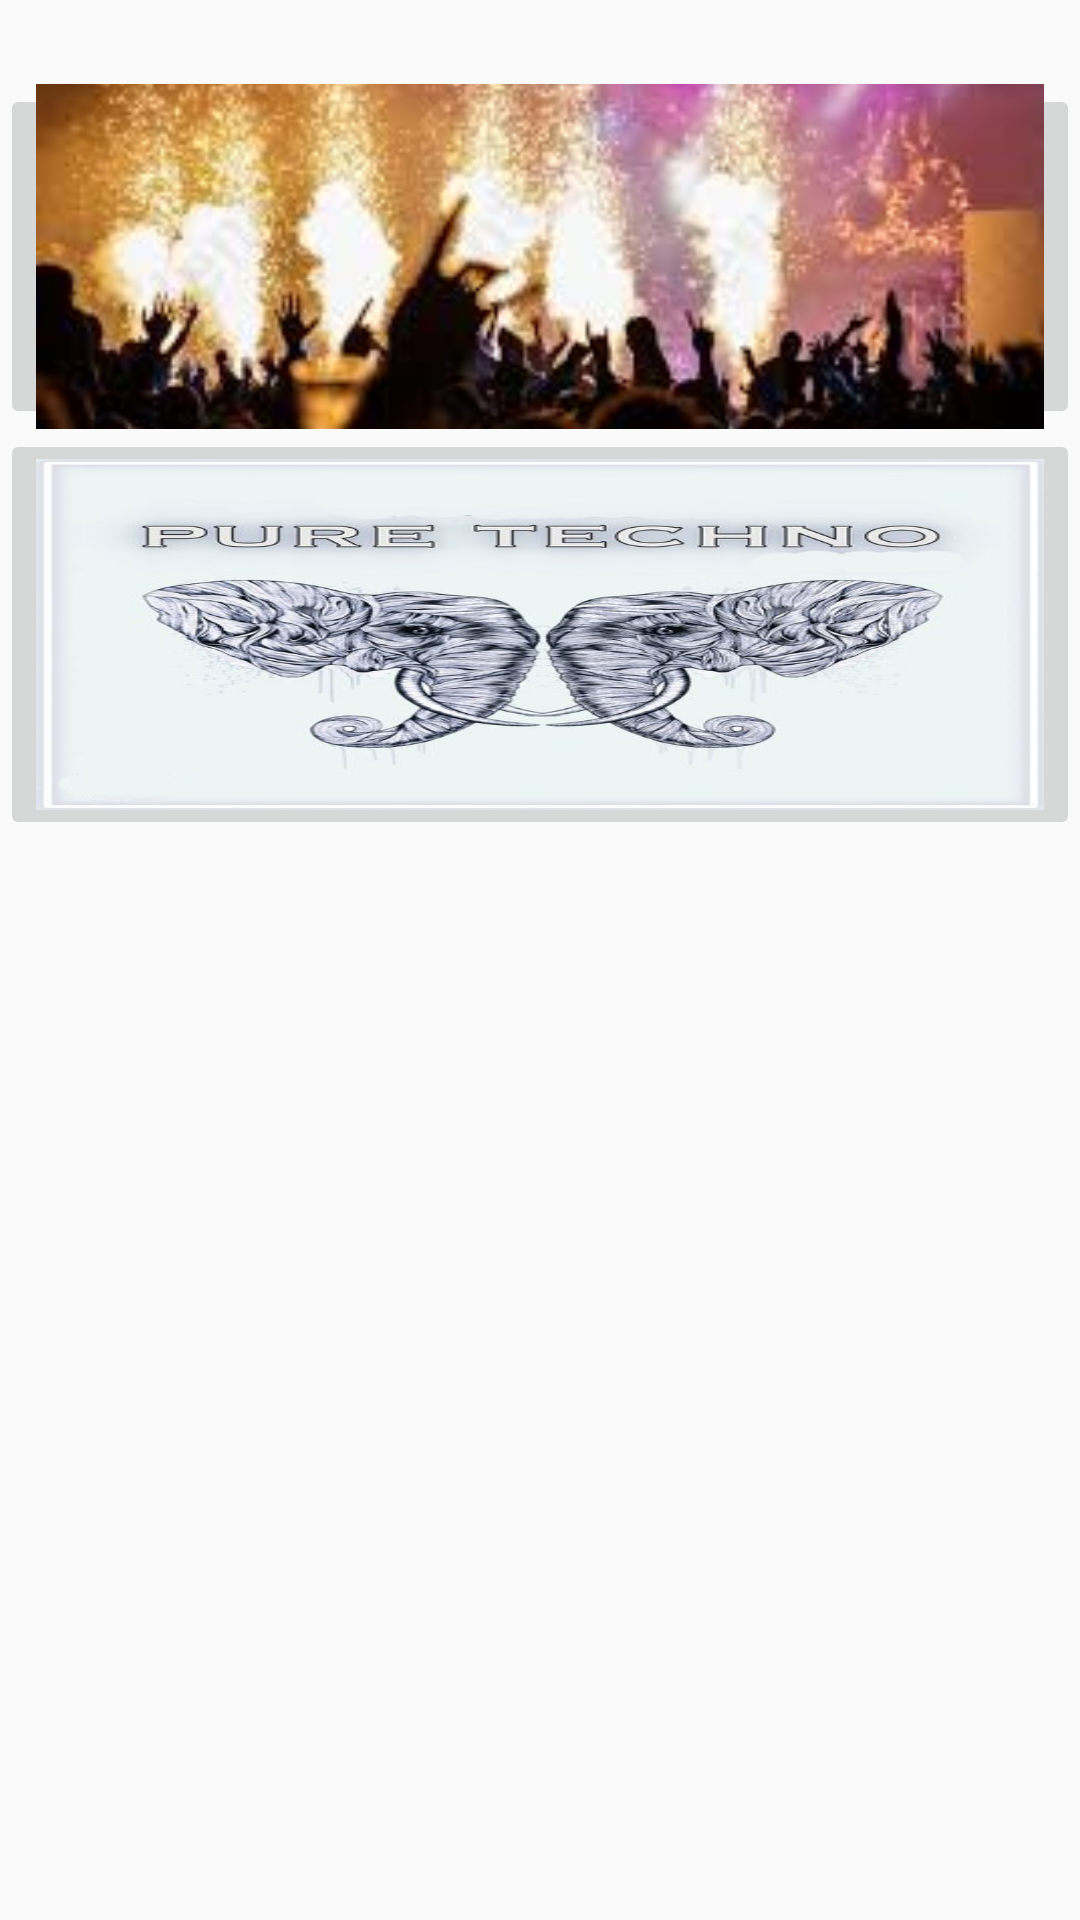

Reconstruct the res/layout file that produces this screen, plus the resources it refers to.
<!-- AndroidManifest.xml: application theme AppTheme -->
<!-- res/layout/activity_2.xml -->
<?xml version="1.0" encoding="utf-8"?>
<RelativeLayout xmlns:android="http://schemas.android.com/apk/res/android"
    xmlns:app="http://schemas.android.com/apk/res-auto"
    xmlns:tools="http://schemas.android.com/tools"
    android:id="@+id/shosww_t"
    android:layout_width="match_parent"
    android:layout_height="match_parent"
    tools:context=".Activity2">


    <ImageButton
        android:id="@+id/show_t"
        android:layout_width="match_parent"
        android:layout_height="115dp"
        android:layout_alignParentStart="true"
        android:layout_alignParentLeft="true"
        android:layout_alignParentTop="true"
        android:layout_alignParentEnd="true"
        android:layout_alignParentRight="true"
        android:layout_marginStart="0dp"
        android:layout_marginLeft="0dp"
        android:layout_marginTop="28dp"
        android:layout_marginEnd="0dp"
        android:layout_marginRight="0dp"
        android:adjustViewBounds="false"
        android:cropToPadding="false"
        android:scaleType="centerCrop"
        app:srcCompat="@drawable/download" />

    <ImageButton
        android:id="@+id/techno_b"
        android:layout_width="match_parent"
        android:layout_height="137dp"
        android:layout_below="@+id/show_t"
        android:layout_alignParentEnd="true"
        android:layout_alignParentRight="true"
        android:layout_marginEnd="0dp"
        android:layout_marginRight="0dp"
        android:scaleType="fitXY"
        app:srcCompat="@drawable/techno" />

</RelativeLayout>
<!-- resources referenced by this layout -->
<resources>
  <!-- drawable download: jpeg bitmap (drawable, 9590 bytes) -->
  <!-- drawable techno: jpg bitmap (drawable, 75386 bytes) -->
  <style name="AppTheme" parent="Theme.AppCompat.DayNight.NoActionBar">
          
          <item name="colorPrimary">@color/colorPrimary</item>
          <item name="colorPrimaryDark">@color/colorPrimaryDark</item>
          <item name="colorAccent">@color/colorAccent</item>
          <item name="android:statusBarColor">@color/yellow</item>
      </style>
  <color name="colorPrimary">#008577</color>
  <color name="colorPrimaryDark">#00574B</color>
  <color name="colorAccent">#D81B60</color>
  <color name="yellow">#fccf3b</color>
</resources>
